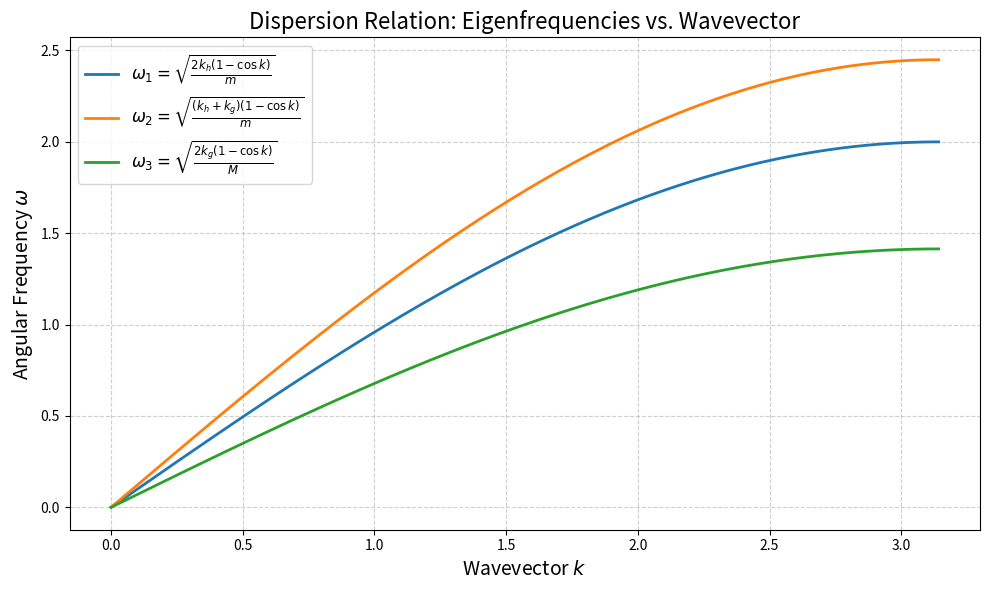

The script that saved this image:
import numpy as np
import matplotlib.pyplot as plt

# Define constants
m = 1.0  # Mass of host atoms
M = 4.0  # Mass of defect atom
k_h = 1.0  # Spring constant for host atoms
k_g = 2.0  # Spring constant for guest atom
a = 1.0  # Lattice constant

# Define wavevector range (first Brillouin zone)
k_values = np.linspace(0, np.pi / a, 500)

# Eigenfrequencies
omega1 = np.sqrt((2 * k_h * (1 - np.cos(k_values))) / m)
omega2 = np.sqrt(((k_h + k_g) * (1 - np.cos(k_values))) / m)
omega3 = np.sqrt((2 * k_g * (1 - np.cos(k_values))) / M)

# Plotting
plt.figure(figsize=(10, 6))
plt.plot(k_values, omega1, label=r'$\omega_1 = \sqrt{\frac{2k_h(1-\cos k)}{m}}$', lw=2)
plt.plot(k_values, omega2, label=r'$\omega_2 = \sqrt{\frac{(k_h + k_g)(1-\cos k)}{m}}$', lw=2)
plt.plot(k_values, omega3, label=r'$\omega_3 = \sqrt{\frac{2k_g(1-\cos k)}{M}}$', lw=2)

# Adding labels, title, and legend
plt.xlabel(r'Wavevector $k$', fontsize=14)
plt.ylabel(r'Angular Frequency $\omega$', fontsize=14)
plt.title('Dispersion Relation: Eigenfrequencies vs. Wavevector', fontsize=16)
plt.legend(fontsize=12)
plt.grid(True, linestyle='--', alpha=0.6)

# Show the plot
plt.tight_layout()
plt.show()

